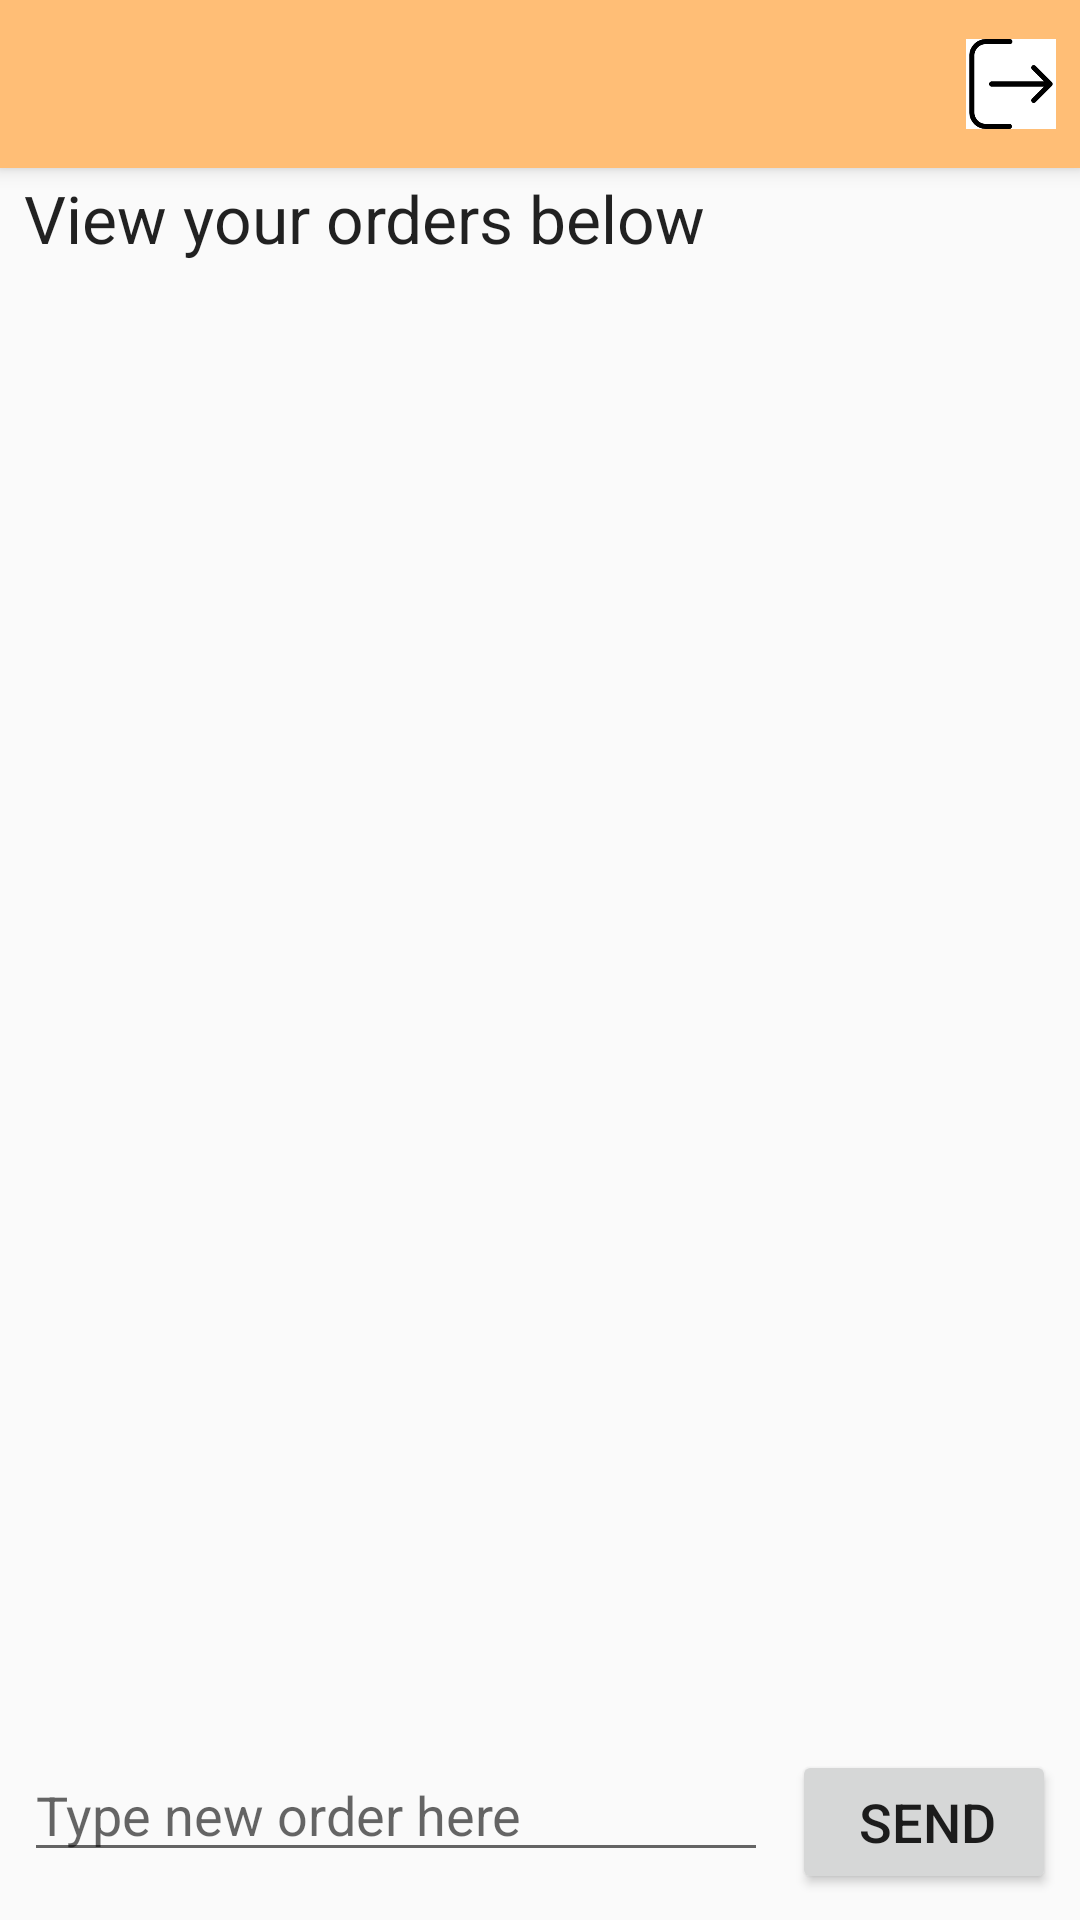

This screen was rendered from an Android layout file. Write that file and the resources it references.
<!-- AndroidManifest.xml: application theme AppTheme -->
<!-- res/layout/activity_customer_chat.xml -->
<?xml version="1.0" encoding="utf-8"?>
<androidx.constraintlayout.widget.ConstraintLayout xmlns:android="http://schemas.android.com/apk/res/android"
    xmlns:app="http://schemas.android.com/apk/res-auto"
    xmlns:tools="http://schemas.android.com/tools"
    android:layout_width="match_parent"
    android:layout_height="match_parent">

    <androidx.appcompat.widget.Toolbar xmlns:android="http://schemas.android.com/apk/res/android"
        android:id="@+id/toolbar2"
        android:layout_width="0dp"
        android:layout_height="wrap_content"
        android:background="#ffbe76"
        android:elevation="4dp"
        app:layout_constraintEnd_toEndOf="parent"
        app:layout_constraintHorizontal_bias="0.0"
        app:layout_constraintStart_toStartOf="parent"
        app:layout_constraintTop_toTopOf="parent">


        <ImageView
            android:id="@+id/ivLogout"
            android:layout_width="30dp"
            android:layout_height="30dp"
            android:layout_gravity="right"
            android:layout_marginRight="8dp"
            android:adjustViewBounds="true"
            android:src="@drawable/logout_icon" />


    </androidx.appcompat.widget.Toolbar>


    <EditText
        android:id="@+id/etMessage"
        android:layout_width="0dp"
        android:layout_height="wrap_content"
        android:layout_marginStart="8dp"
        android:layout_marginLeft="8dp"
        android:layout_marginBottom="16dp"
        android:hint="Type new order here"
        android:imeOptions="actionSend"
        android:inputType="textShortMessage"
        app:layout_constraintBottom_toBottomOf="parent"
        app:layout_constraintEnd_toStartOf="@+id/btSend"
        app:layout_constraintHorizontal_bias="0.5"
        app:layout_constraintStart_toStartOf="parent" />

    <Button
        android:id="@+id/btSend"
        android:layout_width="wrap_content"
        android:layout_height="wrap_content"
        android:layout_marginStart="8dp"
        android:layout_marginEnd="8dp"
        android:layout_marginBottom="8dp"
        android:gravity="center"
        android:paddingRight="10dp"
        android:text="send"
        android:textSize="18sp"
        app:layout_constraintBottom_toBottomOf="parent"
        app:layout_constraintEnd_toEndOf="parent"
        app:layout_constraintHorizontal_bias="0.5"
        app:layout_constraintStart_toEndOf="@+id/etMessage"
        app:layout_constraintTop_toTopOf="@+id/etMessage"></Button>

    <androidx.recyclerview.widget.RecyclerView
        android:id="@+id/rvChat"
        android:layout_width="0dp"
        android:layout_height="0dp"
        android:layout_marginStart="8dp"
        android:layout_marginLeft="8dp"
        android:layout_marginTop="20dp"
        android:layout_marginEnd="8dp"
        android:layout_marginRight="8dp"
        android:layout_marginBottom="16dp"
        app:layout_constraintBottom_toTopOf="@+id/btSend"
        app:layout_constraintEnd_toEndOf="parent"
        app:layout_constraintHorizontal_bias="0.0"
        app:layout_constraintStart_toStartOf="parent"
        app:layout_constraintTop_toBottomOf="@+id/tvCustomerOrders" />

    <TextView
        android:id="@+id/tvCustomerOrders"
        android:layout_width="0dp"
        android:layout_height="wrap_content"
        android:layout_marginStart="8dp"
        android:layout_marginLeft="8dp"
        android:layout_marginTop="2dp"
        android:layout_marginBottom="10dp"
        android:layout_marginEnd="8dp"
        android:layout_marginRight="8dp"
        android:text="View your orders below"
        android:textAppearance="@style/TextAppearance.AppCompat.Large"
        app:layout_constraintEnd_toEndOf="parent"
        app:layout_constraintHorizontal_bias="0.0"
        app:layout_constraintStart_toStartOf="parent"
        app:layout_constraintTop_toBottomOf="@+id/toolbar2" />


</androidx.constraintlayout.widget.ConstraintLayout>
<!-- resources referenced by this layout -->
<resources>
  <!-- drawable logout_icon: png bitmap (drawable, 1961 bytes) -->
  <style name="AppTheme" parent="Theme.AppCompat.Light">
          
          <item name="colorPrimary">@color/colorPrimary</item>
          <item name="colorPrimaryDark">@color/colorPrimaryDark</item>
          <item name="colorAccent">@color/colorAccent</item>
      </style>
  <color name="colorPrimary">#FFBC42</color>
  <color name="colorPrimaryDark">#000000</color>
  <color name="colorAccent">#D81B60</color>
</resources>
